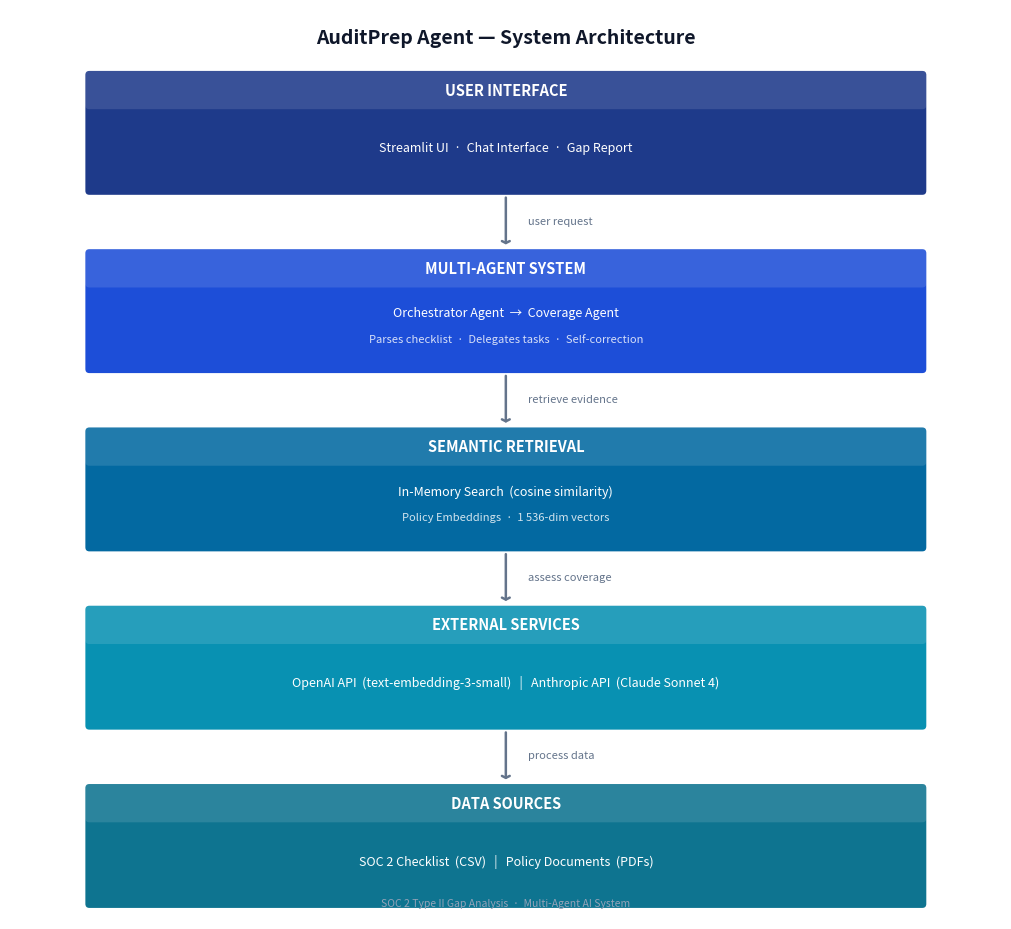

Source code (Python): (Note: this script raises an exception after producing the figure.)
"""Generate a clean vertical flow architecture diagram for AuditPrep Agent."""

import matplotlib
matplotlib.use("Agg")
import matplotlib.pyplot as plt
import matplotlib.patches as mpatches
from matplotlib.patches import FancyBboxPatch

OUT = "docs/architecture_diagram.png"

# ── Palette ────────────────────────────────────────────────────────────────────
LAYERS = [
    {
        "title":    "USER INTERFACE",
        "lines":    ["Streamlit UI  ·  Chat Interface  ·  Gap Report"],
        "bg":       "#1E3A8A",   # deep blue
        "fg":       "#FFFFFF",
    },
    {
        "title":    "MULTI-AGENT SYSTEM",
        "lines":    ["Orchestrator Agent  →  Coverage Agent"],
        "sub":      "Parses checklist  ·  Delegates tasks  ·  Self-correction",
        "bg":       "#1D4ED8",
        "fg":       "#FFFFFF",
    },
    {
        "title":    "SEMANTIC RETRIEVAL",
        "lines":    ["In-Memory Search  (cosine similarity)"],
        "sub":      "Policy Embeddings  ·  1 536-dim vectors",
        "bg":       "#0369A1",
        "fg":       "#FFFFFF",
    },
    {
        "title":    "EXTERNAL SERVICES",
        "lines":    ["OpenAI API  (text-embedding-3-small)   |   Anthropic API  (Claude Sonnet 4)"],
        "bg":       "#0891B2",
        "fg":       "#FFFFFF",
    },
    {
        "title":    "DATA SOURCES",
        "lines":    ["SOC 2 Checklist  (CSV)   |   Policy Documents  (PDFs)"],
        "bg":       "#0E7490",
        "fg":       "#FFFFFF",
    },
]

ARROW_LABELS = [
    "user request",
    "retrieve evidence",
    "assess coverage",
    "process data",
]

# ── Layout constants ───────────────────────────────────────────────────────────
FIG_W   = 10
BOX_W   = 8.4        # box width in data units
BOX_H   = 1.15       # box height
GAP     = 0.62       # vertical gap between boxes (for arrow)
TITLE_H = 0.30       # extra title row height inside box

n       = len(LAYERS)
total_h = n * BOX_H + (n - 1) * GAP + 0.8   # +0.8 for top/bottom margin
FIG_H   = total_h * 0.95 + 0.6

fig, ax = plt.subplots(figsize=(FIG_W, FIG_H))
ax.set_xlim(0, FIG_W)
ax.set_ylim(0, total_h)
ax.axis("off")
fig.patch.set_facecolor("#FFFFFF")

# ── Header ─────────────────────────────────────────────────────────────────────
ax.text(FIG_W / 2, total_h - 0.28,
        "AuditPrep Agent — System Architecture",
        ha="center", va="center", fontsize=14, fontweight="bold",
        color="#0F172A")

# ── Draw layers top → bottom ───────────────────────────────────────────────────
LEFT  = (FIG_W - BOX_W) / 2
start_y = total_h - 0.65   # top of first box

for i, layer in enumerate(LAYERS):
    y_top = start_y - i * (BOX_H + GAP)
    y_bot = y_top - BOX_H

    # ── Box ──────────────────────────────────────────────────────────────────
    rect = FancyBboxPatch(
        (LEFT, y_bot), BOX_W, BOX_H,
        boxstyle="round,pad=0.04",
        facecolor=layer["bg"], edgecolor="none",
        linewidth=0, zorder=2,
    )
    ax.add_patch(rect)

    # thin white top-stripe for the title row
    stripe = FancyBboxPatch(
        (LEFT, y_top - TITLE_H), BOX_W, TITLE_H,
        boxstyle="round,pad=0.04",
        facecolor="white", alpha=0.12, edgecolor="none",
        linewidth=0, zorder=3,
    )
    ax.add_patch(stripe)

    # ── Title ─────────────────────────────────────────────────────────────────
    ax.text(LEFT + BOX_W / 2, y_top - TITLE_H / 2,
            layer["title"],
            ha="center", va="center",
            fontsize=10.5, fontweight="bold",
            color=layer["fg"], zorder=4)

    # ── Body lines ────────────────────────────────────────────────────────────
    body_center = y_bot + (BOX_H - TITLE_H) / 2

    has_sub = "sub" in layer
    main_line = layer["lines"][0]

    if has_sub:
        ax.text(LEFT + BOX_W / 2, body_center + 0.13,
                main_line,
                ha="center", va="center",
                fontsize=9, color=layer["fg"], zorder=4)
        ax.text(LEFT + BOX_W / 2, body_center - 0.13,
                layer["sub"],
                ha="center", va="center",
                fontsize=8, color=layer["fg"], alpha=0.82, zorder=4,
                style="italic")
    else:
        ax.text(LEFT + BOX_W / 2, body_center,
                main_line,
                ha="center", va="center",
                fontsize=9, color=layer["fg"], zorder=4)

    # ── Arrow below (except last layer) ──────────────────────────────────────
    if i < n - 1:
        label = ARROW_LABELS[i]
        ax_x  = FIG_W / 2
        ay_start = y_bot - 0.04
        ay_end   = y_bot - GAP + 0.06

        ax.annotate("",
            xy=(ax_x, ay_end), xytext=(ax_x, ay_start),
            arrowprops=dict(
                arrowstyle="->,head_width=0.28,head_length=0.14",
                color="#64748B", lw=1.8,
            ), zorder=5)

        ax.text(ax_x + 0.22, (ay_start + ay_end) / 2,
                label,
                ha="left", va="center",
                fontsize=8, color="#64748B", style="italic", zorder=5)

# ── Footer ─────────────────────────────────────────────────────────────────────
ax.text(FIG_W / 2, 0.15,
        "SOC 2 Type II Gap Analysis  ·  Multi-Agent AI System",
        ha="center", va="center",
        fontsize=7.5, color="#94A3B8")

plt.tight_layout(pad=0.3)
plt.savefig(OUT, dpi=150, bbox_inches="tight",
            facecolor="#FFFFFF", edgecolor="none")
print(f"Saved → {OUT}")
